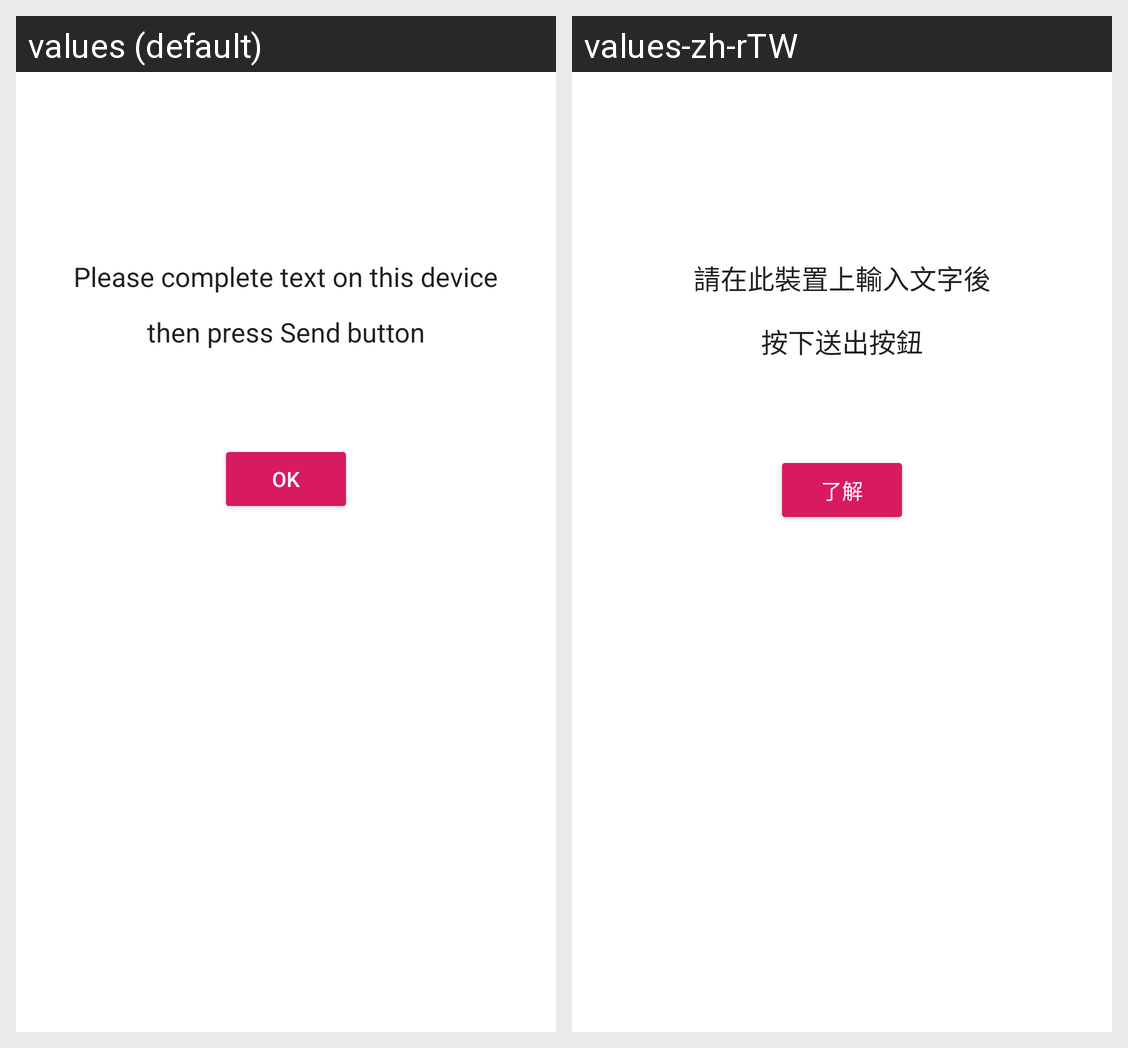

The Android screen above is rendered under two locales of the same app. Produce the string resources it draws, with the default and per-locale values.
Android screen res/layout/help_input_text.xml rendered under 2 locales, left to right: values (default), values-zh-rTW. Device: Nexus 5 (rendered at 1080×1920; each locale shown at half size, 540×960, under a caption strip naming it); theme AppTheme.
Strings drawn on this screen, with the default value and each locale's value (text and hints the layout hard-codes, and strings that could not be matched under every locale, appear in the picture but are not listed):

complete_text_on_this_device_then_press_send_button
  values: Please complete text on this device
      then press Send button
  values-zh-rTW: 請在此裝置上輸入文字後
      按下送出按鈕

ok
  values: OK
  values-zh-rTW: 了解
